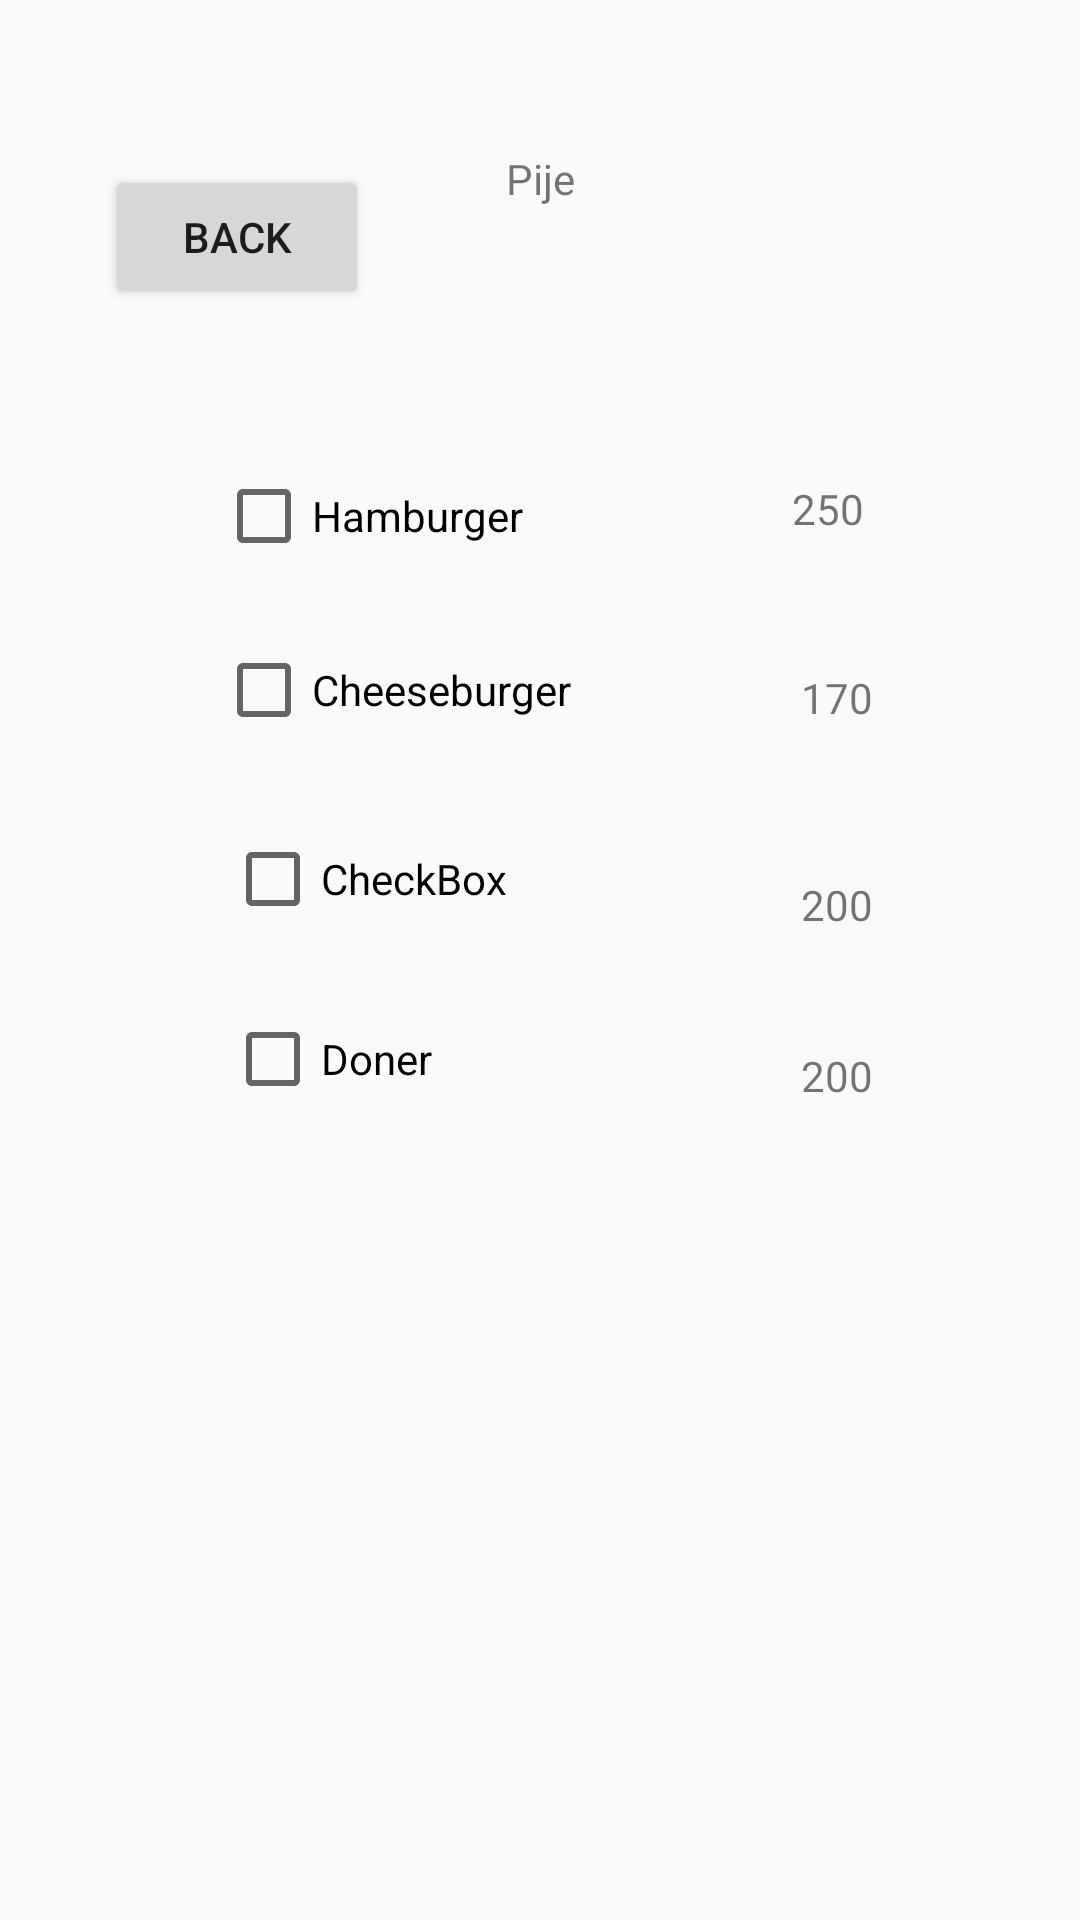

Reconstruct the res/layout file that produces this screen, plus the resources it refers to.
<!-- AndroidManifest.xml: application theme AppTheme -->
<!-- res/layout/activity_pije.xml -->
<?xml version="1.0" encoding="utf-8"?>
<androidx.constraintlayout.widget.ConstraintLayout xmlns:android="http://schemas.android.com/apk/res/android"
    xmlns:app="http://schemas.android.com/apk/res-auto"
    xmlns:tools="http://schemas.android.com/tools"
    android:layout_width="match_parent"
    android:layout_height="match_parent"
    tools:context=".PijeActivity">

    <TextView
        android:id="@+id/textView2"
        android:layout_width="wrap_content"
        android:layout_height="wrap_content"
        android:layout_marginTop="50dp"
        android:text="Pije"
        app:layout_constraintEnd_toEndOf="parent"
        app:layout_constraintHorizontal_bias="0.5"
        app:layout_constraintStart_toStartOf="parent"
        app:layout_constraintTop_toTopOf="parent" />

    <CheckBox
        android:id="@+id/checkBox"
        android:layout_width="wrap_content"
        android:layout_height="wrap_content"
        android:layout_marginStart="72dp"
        android:layout_marginTop="156dp"
        android:text="Hamburger"
        app:layout_constraintStart_toStartOf="parent"
        app:layout_constraintTop_toTopOf="parent" />

    <CheckBox
        android:id="@+id/checkBox2"
        android:layout_width="wrap_content"
        android:layout_height="wrap_content"
        android:layout_marginTop="26dp"
        android:text="Cheeseburger"
        app:layout_constraintStart_toStartOf="@+id/checkBox"
        app:layout_constraintTop_toBottomOf="@+id/checkBox" />

    <CheckBox
        android:id="@+id/checkBox3"
        android:layout_width="wrap_content"
        android:layout_height="wrap_content"
        android:layout_marginStart="3dp"
        android:layout_marginTop="31dp"
        android:text="CheckBox"
        app:layout_constraintStart_toStartOf="@+id/checkBox2"
        app:layout_constraintTop_toBottomOf="@+id/checkBox2" />

    <CheckBox
        android:id="@+id/checkBox4"
        android:layout_width="wrap_content"
        android:layout_height="wrap_content"
        android:layout_marginTop="28dp"
        android:text="Doner"
        app:layout_constraintStart_toStartOf="@+id/checkBox3"
        app:layout_constraintTop_toBottomOf="@+id/checkBox3" />

    <TextView
        android:id="@+id/textView3"
        android:layout_width="wrap_content"
        android:layout_height="wrap_content"
        android:layout_marginEnd="3dp"
        android:layout_marginBottom="44dp"
        android:text="250"
        app:layout_constraintBottom_toTopOf="@+id/textView4"
        app:layout_constraintEnd_toEndOf="@+id/textView4" />

    <TextView
        android:id="@+id/textView4"
        android:layout_width="wrap_content"
        android:layout_height="wrap_content"
        android:layout_marginTop="67dp"
        android:layout_marginBottom="67dp"
        android:text="170"
        app:layout_constraintBottom_toBottomOf="@+id/checkBox3"
        app:layout_constraintEnd_toEndOf="@+id/textView5"
        app:layout_constraintStart_toStartOf="@+id/textView5"
        app:layout_constraintTop_toTopOf="@+id/checkBox" />

    <TextView
        android:id="@+id/textView5"
        android:layout_width="wrap_content"
        android:layout_height="wrap_content"
        android:layout_marginTop="50dp"
        android:layout_marginEnd="69dp"
        android:text="200"
        app:layout_constraintEnd_toEndOf="parent"
        app:layout_constraintTop_toBottomOf="@+id/textView4" />

    <TextView
        android:id="@+id/textView7"
        android:layout_width="wrap_content"
        android:layout_height="wrap_content"
        android:layout_marginTop="38dp"
        android:text="200"
        app:layout_constraintStart_toStartOf="@+id/textView5"
        app:layout_constraintTop_toBottomOf="@+id/textView5" />

    <Button
        android:id="@+id/button6"
        android:layout_width="wrap_content"
        android:layout_height="wrap_content"
        android:layout_marginStart="35dp"
        android:layout_marginTop="55dp"
        android:layout_marginBottom="565dp"
        android:onClick="goBack"
        android:text="Back"
        app:layout_constraintBottom_toTopOf="@+id/textView8"
        app:layout_constraintStart_toStartOf="parent"
        app:layout_constraintTop_toTopOf="parent" />

    <Button
        android:id="@+id/button4"
        android:layout_width="172dp"
        android:layout_height="71dp"
        android:layout_marginTop="146dp"
        android:layout_marginBottom="145dp"
        android:text="Order"
        app:layout_constraintBottom_toBottomOf="parent"
        app:layout_constraintEnd_toEndOf="parent"
        app:layout_constraintHorizontal_bias="0.514"
        app:layout_constraintStart_toStartOf="parent"
        app:layout_constraintTop_toBottomOf="@+id/checkBox4"
        app:layout_constraintVertical_bias="1.0"
        android:onClick="Order"/>

    <TextView
        android:id="@+id/textView8"
        android:layout_width="240dp"
        android:layout_height="0dp"
        android:layout_marginBottom="28dp"
        android:text=""
        app:layout_constraintBottom_toBottomOf="parent"
        app:layout_constraintEnd_toEndOf="parent"
        app:layout_constraintHorizontal_bias="0.5"
        app:layout_constraintStart_toStartOf="parent"
        app:layout_constraintTop_toBottomOf="@+id/button6"
        android:gravity="center"/>
</androidx.constraintlayout.widget.ConstraintLayout>
<!-- resources referenced by this layout -->
<resources>
  <style name="AppTheme" parent="Theme.AppCompat.Light.NoActionBar">
          
          <item name="colorPrimary">@color/colorPrimary</item>
          <item name="colorPrimaryDark">@color/colorPrimaryDark</item>
          <item name="colorAccent">@color/colorAccent</item>
      </style>
  <color name="colorPrimary">#000000</color>
  <color name="colorPrimaryDark">#89f7fe</color>
  <color name="colorAccent">#5E7BD9</color>
</resources>
